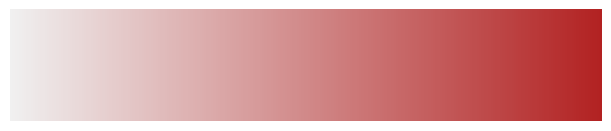

Reproduce this figure in Python.
#%%
import matplotlib.pyplot as plt
import matplotlib as mpl
from matplotlib.colors import LinearSegmentedColormap

#%%
# Light grey -> dark red colormap
cmap = LinearSegmentedColormap.from_list(
    "lightgrey_to_darkred",
    ["#f0f0f0", "#b22222"],  # lighter grey, lighter red
    N=256,
)

fig, ax = plt.subplots(figsize=(6, 1.2), constrained_layout=True)
ax.set_axis_off()

norm = mpl.colors.Normalize(vmin=0.0, vmax=1.0)
cb = mpl.colorbar.ColorbarBase(ax, cmap=cmap, norm=norm, orientation="horizontal")
cb.set_label("light grey → dark red")

plt.show()

# %%
